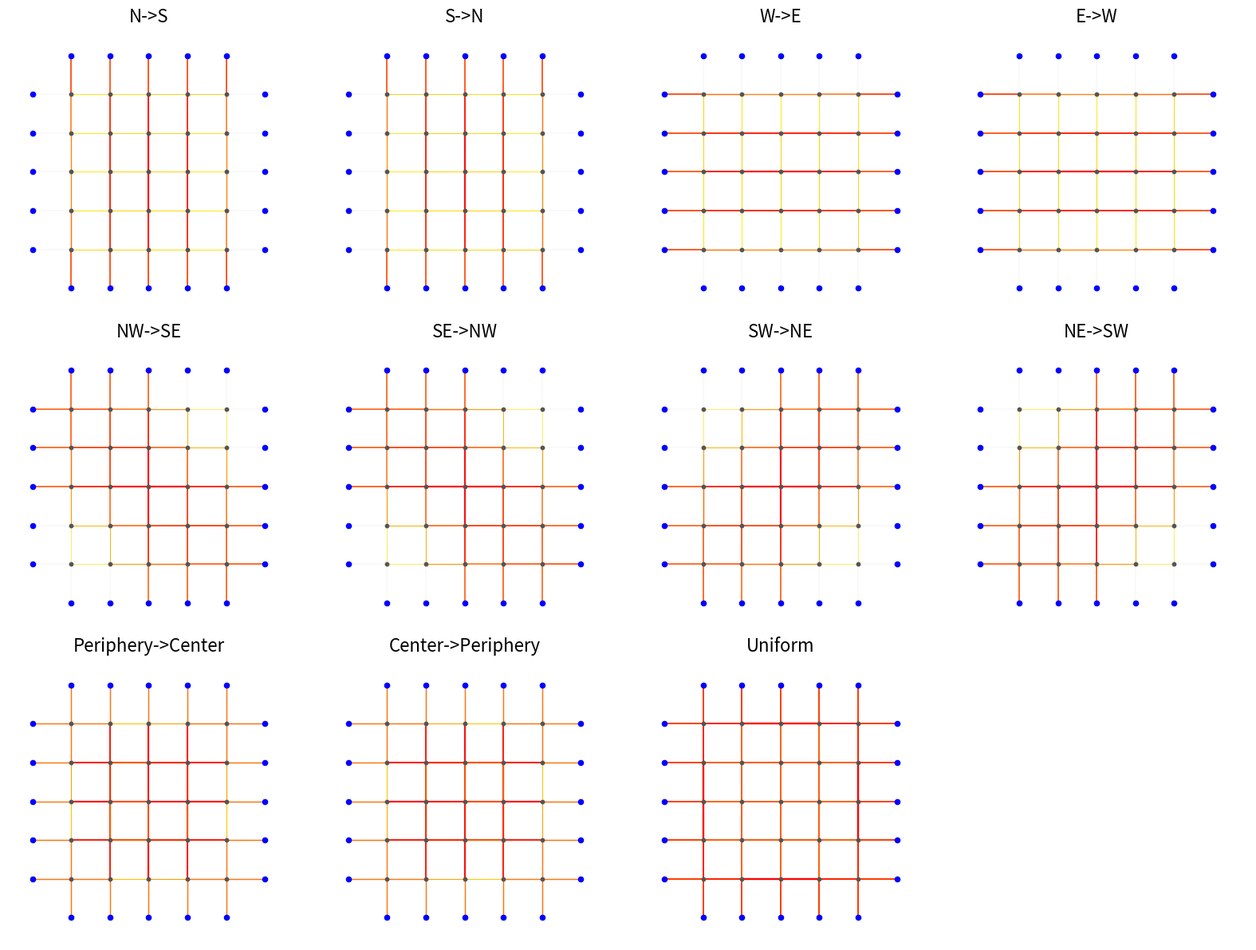

The script that saved this image:
#!/usr/bin/env python3
"""
Generate traffic demand groups for the 5x5 Grid with Realistic Noise.
Naming Convention: u_v (No 'road_' prefix).
Output: TRULY COMPLETE Edge-based OD CSVs.
        - Every CSV contains ALL potential OD pairs in the network.
        - Active group flows get Gaussian noise.
        - Inactive pairs get sparse Background Noise.
"""

import argparse
import csv
import math
import os
import random
from collections import defaultdict
from pathlib import Path
from typing import Dict, List, Set, Tuple

import matplotlib
import networkx as nx

# Use a non-interactive backend when no display is available.
if os.environ.get("DISPLAY", "") == "":
    matplotlib.use("Agg")
import matplotlib.pyplot as plt

# -----------------------------------------------------------------------------
# 1. Configuration & Constants
# -----------------------------------------------------------------------------
ROWS = 5
COLS = 5
DEFAULT_TOTAL_FLOW = 2000

# Noise Configuration
NOISE_STD_DEV_PERCENT = 0.05  # 5% variation on active flows
BACKGROUND_NOISE_PROB = 0.25  # 25% chance a "zero" route gets traffic
BACKGROUND_NOISE_MEAN = 0.5  # Avg flow for background noise (veh/hr)
BACKGROUND_NOISE_STD = 1.0  # Std dev for background noise


def get_node_id(row: int, col: int) -> str:
    """Returns inner node ID (e.g., nt1..nt25)."""
    idx = (row - 1) * 5 + col
    return f"nt{idx}"


def get_edge_id(u: str, v: str) -> str:
    """Returns edge ID following the 'u_v' convention."""
    return f"{u}_{v}"


def parse_node_id(nid: str) -> Tuple[int, int]:
    """Parses node ID to logical (row, col)."""
    if nid.startswith("nt"):
        idx = int(nid[2:])
        row = math.ceil(idx / 5)
        col = idx - (row - 1) * 5
        return row, col
    return 0, 0


# -----------------------------------------------------------------------------
# 2. Graph Generation
# -----------------------------------------------------------------------------
def build_extended_grid() -> Tuple[nx.DiGraph, Dict[str, Tuple[float, float]], Dict[str, Dict]]:
    g = nx.DiGraph()
    pos = {}
    road_info = {}

    # A. Build Inner Grid (nt1 - nt25)
    for r in range(1, ROWS + 1):
        for c in range(1, COLS + 1):
            nid = get_node_id(r, c)
            pos[nid] = (float(c), float(r))
            g.add_node(nid)

    # B. Build Inner Edges
    for r in range(1, ROWS + 1):
        for c in range(1, COLS + 1):
            u = get_node_id(r, c)
            neighbors = [(r + 1, c), (r - 1, c), (r, c + 1), (r, c - 1)]
            for nr, nc in neighbors:
                if 1 <= nr <= ROWS and 1 <= nc <= COLS:
                    v = get_node_id(nr, nc)
                    rid = get_edge_id(u, v)
                    g.add_edge(u, v)
                    road_info[rid] = {"start": u, "end": v}

    # C. Build Peripheral Nodes (np1 - np20) & Connections
    peripherals = []
    # Bottom (np1..np5)
    for i in range(5): peripherals.append((f"np{i + 1}", 1, i + 1, float(i + 1), 0.0))
    # Right (np6..np10)
    for i in range(5): peripherals.append((f"np{i + 6}", i + 1, 5, 6.0, float(i + 1)))
    # Top (np11..np15)
    for i in range(5): peripherals.append((f"np{i + 11}", 5, 5 - i, float(5 - i), 6.0))
    # Left (np16..np20)
    for i in range(5): peripherals.append((f"np{i + 16}", 5 - i, 1, 0.0, float(5 - i)))

    for pid, r, c, px, py in peripherals:
        pos[pid] = (px, py)
        g.add_node(pid)
        target_nt = get_node_id(r, c)

        # Incoming: np -> nt (e.g., "np1_nt1")
        in_edge = get_edge_id(pid, target_nt)
        g.add_edge(pid, target_nt)
        road_info[in_edge] = {"start": pid, "end": target_nt}

        # Outgoing: nt -> np (e.g., "nt1_np1")
        out_edge = get_edge_id(target_nt, pid)
        g.add_edge(target_nt, pid)
        road_info[out_edge] = {"start": target_nt, "end": pid}

    return g, pos, road_info


# -----------------------------------------------------------------------------
# 3. Region Logic
# -----------------------------------------------------------------------------
def define_regions(g: nx.DiGraph, road_info: Dict[str, Dict]) -> Dict[str, Set[str]]:
    regions = defaultdict(set)

    # 1. Peripheral Incoming
    for rid, info in road_info.items():
        u = info["start"]
        if u.startswith("np"):
            regions["periphery_origins"].add(rid)
            idx = int(u[2:])
            if 1 <= idx <= 5:
                regions["south"].add(rid)
                if idx <= 3: regions["sw"].add(rid)
                if idx >= 3: regions["se"].add(rid)
            elif 6 <= idx <= 10:
                regions["east"].add(rid)
                if idx <= 8: regions["se"].add(rid)
                if idx >= 8: regions["ne"].add(rid)
            elif 11 <= idx <= 15:
                regions["north"].add(rid)
                if idx <= 13: regions["ne"].add(rid)
                if idx >= 13: regions["nw"].add(rid)
            elif 16 <= idx <= 20:
                regions["west"].add(rid)
                if idx <= 18: regions["nw"].add(rid)
                if idx >= 18: regions["sw"].add(rid)

    # 2. Peripheral Outgoing
    for rid, info in road_info.items():
        if info["end"].startswith("np"):
            regions["periphery_dests"].add(rid)

    # 3. Center
    center_indices = {7, 8, 9, 12, 13, 14, 17, 18, 19}
    center_nodes = {f"nt{i}" for i in center_indices}

    for rid, info in road_info.items():
        u, v = info["start"], info["end"]
        if u.startswith("np") or v.startswith("np"): continue

        if u in center_nodes: regions["center_origins"].add(rid)
        if v in center_nodes: regions["center_dests"].add(rid)

    return regions


# -----------------------------------------------------------------------------
# 4. Path & Demand Logic
# -----------------------------------------------------------------------------
def precompute_shortest_paths(g: nx.DiGraph, road_info: Dict[str, Dict]) -> Dict[Tuple[str, str], List[List[str]]]:
    path_edges = defaultdict(list)
    sources = list(g.nodes)
    targets = list(g.nodes)

    print("Precomputing shortest paths...")
    for o in sources:
        for d in targets:
            if o == d: continue
            try:
                for node_path in nx.all_shortest_paths(g, o, d):
                    edge_path = []
                    valid = True
                    for i in range(len(node_path) - 1):
                        u, v = node_path[i], node_path[i + 1]
                        eid = get_edge_id(u, v)
                        if eid not in road_info:
                            valid = False;
                            break
                        edge_path.append(eid)
                    if valid:
                        path_edges[(o, d)].append(edge_path)
            except nx.NetworkXNoPath:
                continue
    return path_edges


def generate_edge_od_matrix(origin_edges: Set[str], dest_edges: Set[str], total_flow: float, road_info: Dict) -> List[
    Tuple[str, str, float]]:
    """
    Generates BASE flow for valid pairs in the active group.
    Does NOT add noise yet (noise added at CSV writing for consistency).
    """
    pairs = []

    for o_edge in origin_edges:
        o_node = road_info[o_edge]["start"]
        for d_edge in dest_edges:
            d_node = road_info[d_edge]["end"]
            if o_node == d_node: continue
            pairs.append((o_edge, d_edge))

    if not pairs: return []

    base_flow = total_flow / len(pairs)
    return [(o, d, base_flow) for o, d in pairs]


def calculate_usage_and_active_flows(
        edge_od: List[Tuple[str, str, float]],
        path_map: Dict[Tuple[str, str], List[List[str]]],
        road_info: Dict
) -> Tuple[Dict[str, float], Dict[Tuple[str, str], float]]:
    road_usage = defaultdict(float)
    active_flows = defaultdict(float)  # Map (o,d) -> flow

    for o_edge, d_edge, base_vol in edge_od:
        # Add Gaussian Noise to the ACTIVE flow here
        noisy_vol = max(0.0, random.gauss(base_vol, base_vol * NOISE_STD_DEV_PERCENT))
        active_flows[(o_edge, d_edge)] += noisy_vol

        # Viz Calculation
        start_node = road_info[o_edge]["start"]
        end_node = road_info[d_edge]["end"]

        paths = path_map.get((start_node, end_node))
        if not paths: continue

        valid_paths = [p for p in paths if p[-1] == d_edge]
        if not valid_paths: valid_paths = paths

        share = noisy_vol / len(valid_paths)
        for path in valid_paths:
            for edge_id in path:
                road_usage[edge_id] += share

    return road_usage, active_flows


# -----------------------------------------------------------------------------
# 5. Visualization & Main
# -----------------------------------------------------------------------------
def draw_group(ax, g, pos, road_info, road_usage, title, draw_arrows=False):
    road_ids = list(road_info.keys())
    vals = [road_usage.get(rid, 0.0) for rid in road_ids]
    max_flow = max(vals) if vals else 1.0

    edges = []
    colors = []
    widths = []

    for rid in road_ids:
        r = road_info[rid]
        u, v = r["start"], r["end"]
        flow = road_usage.get(rid, 0.0)

        if flow > 0:
            norm = flow / max_flow
            rgba = plt.cm.autumn_r(norm)
            color = (rgba[0], rgba[1], rgba[2], 0.95)
            w = 0.35 + 1.25 * norm
        else:
            color = (0.7, 0.7, 0.7, 0.25)
            w = 0.15

        edges.append((u, v))
        colors.append(color)
        widths.append(w)

    if draw_arrows:
        nx.draw_networkx_edges(
            g, pos, ax=ax, edgelist=edges, edge_color=colors, width=widths,
            arrows=True, arrowstyle='-|>', arrowsize=12, connectionstyle="arc3,rad=0.0",
            min_source_margin=2, min_target_margin=2
        )
    else:
        # Faster path: LineCollection render avoids expensive FancyArrowPatch objects.
        nx.draw_networkx_edges(
            g, pos, ax=ax, edgelist=edges, edge_color=colors, width=widths, arrows=False
        )

    nt_nodes = [n for n in g.nodes if n.startswith("nt")]
    np_nodes = [n for n in g.nodes if n.startswith("np")]
    nx.draw_networkx_nodes(g, pos, ax=ax, nodelist=nt_nodes, node_size=10, node_color="#555555")
    nx.draw_networkx_nodes(g, pos, ax=ax, nodelist=np_nodes, node_size=20, node_color="#0000ff")

    ax.set_title(title, fontsize=16, pad=8)
    ax.axis("off")
    ax.set_aspect('equal')


def main():
    parser = argparse.ArgumentParser()
    parser.add_argument("--outdir", type=Path, default=Path("data_traffic"))
    parser.add_argument("--flow", type=float, default=DEFAULT_TOTAL_FLOW)
    parser.add_argument("--no-show", action="store_true",
                        help="Do not open a blocking figure window after saving.")
    parser.add_argument("--dpi", type=int, default=180,
                        help="PNG resolution. Lower values save faster.")
    parser.add_argument("--tight-bbox", action="store_true",
                        help="Use bbox_inches='tight' (can be slower on complex plots).")
    parser.add_argument("--draw-arrows", action="store_true",
                        help="Draw directional arrowheads (slower to render/save).")
    args = parser.parse_args()
    args.outdir.mkdir(parents=True, exist_ok=True)

    g, pos, road_info = build_extended_grid()
    regions = define_regions(g, road_info)
    path_map = precompute_shortest_paths(g, road_info)

    p_in = regions["periphery_origins"]
    p_out = regions["periphery_dests"]
    c_in = regions["center_dests"]
    c_out = regions["center_origins"]

    # --- BUILD UNIVERSAL SETS ---
    # We want every CSV to contain rows for ALL potential Origin/Dest edges
    # used in any scenario.
    all_possible_origins = set().union(p_in, c_out)
    all_possible_dests = set().union(p_out, c_in)

    def get_p_out_subset(indices):
        subset = set()
        for rid in p_out:
            end_node = road_info[rid]["end"]
            idx = int(end_node[2:])
            if idx in indices: subset.add(rid)
        return subset

    idx_s = set(range(1, 6))
    idx_e = set(range(6, 11))
    idx_n = set(range(11, 16))
    idx_w = set(range(16, 21))

    group_specs = [
        ("N->S", regions["north"], get_p_out_subset(idx_s)),
        ("S->N", regions["south"], get_p_out_subset(idx_n)),
        ("W->E", regions["west"], get_p_out_subset(idx_e)),
        ("E->W", regions["east"], get_p_out_subset(idx_w)),
        ("NW->SE", regions["nw"], get_p_out_subset({3, 4, 5, 6, 7, 8})),
        ("SE->NW", regions["se"], get_p_out_subset({13, 14, 15, 16, 17, 18})),
        ("SW->NE", regions["sw"], get_p_out_subset({8, 9, 10, 11, 12, 13})),
        ("NE->SW", regions["ne"], get_p_out_subset({18, 19, 20, 1, 2, 3})),
        ("Periphery->Center", p_in, c_in),
        ("Center->Periphery", c_out, p_out),
        ("Uniform", p_in, p_out),
    ]

    fig, axes = plt.subplots(3, 4, figsize=(16, 12))
    axes = axes.flatten()

    print(f"\nGenerating Realistic Demands (Total Flow: {args.flow})...")
    print(f"Noise: {int(NOISE_STD_DEV_PERCENT * 100)}% on active flows.")
    print(f"Background: {int(BACKGROUND_NOISE_PROB * 100)}% chance of {int(BACKGROUND_NOISE_MEAN)} vph noise.")

    for i, (name, origins, dests) in enumerate(group_specs):
        safe_name = name.replace("->", "_to_")

        # 1. Generate Base Flows for this group
        edge_od_base = generate_edge_od_matrix(origins, dests, args.flow, road_info)

        # 2. Add Gaussian Noise + Calc Viz
        usage, active_flows = calculate_usage_and_active_flows(edge_od_base, path_map, road_info)

        csv_path = args.outdir / f"demand_{safe_name}.csv"

        with csv_path.open("w", newline="") as f:
            writer = csv.writer(f)
            writer.writerow(["origin_edge", "dest_edge", "veh_per_hour"])

            # 3. Iterate over UNIVERSAL Sets (Completeness)
            sorted_all_o = sorted(list(all_possible_origins))
            sorted_all_d = sorted(list(all_possible_dests))

            for o in sorted_all_o:
                for d in sorted_all_d:
                    # Sanity check: Start Node != End Node
                    u = road_info[o]["start"]
                    v = road_info[d]["end"]
                    if u == v: continue

                    # Check if this pair is active in current group
                    flow = active_flows.get((o, d), 0.0)

                    # 4. Add Background Noise to Inactive pairs
                    if flow == 0.0:
                        if random.random() < BACKGROUND_NOISE_PROB:
                            # Sparse random noise
                            flow = random.gauss(BACKGROUND_NOISE_MEAN, BACKGROUND_NOISE_STD)
                            flow = max(0.0, flow)

                    writer.writerow([o, d, f"{flow:.4f}"])

        draw_group(axes[i], g, pos, road_info, usage, name, draw_arrows=args.draw_arrows)
        print(f"  - {name}: Saved {csv_path.name}")

    for j in range(len(group_specs), len(axes)): axes[j].axis("off")

    plt.tight_layout()
    fig_path = args.outdir / "final_demand_patterns.png"
    save_kwargs = {"dpi": args.dpi}
    if args.tight_bbox:
        save_kwargs["bbox_inches"] = "tight"

    print(f"Saving PNG to {fig_path} ...")
    fig.savefig(fig_path, **save_kwargs)
    print("PNG saved.")

    if not args.no_show:
        print("Displaying plot window (close it to finish).")
        plt.show()

    plt.close(fig)


if __name__ == "__main__":
    main()
